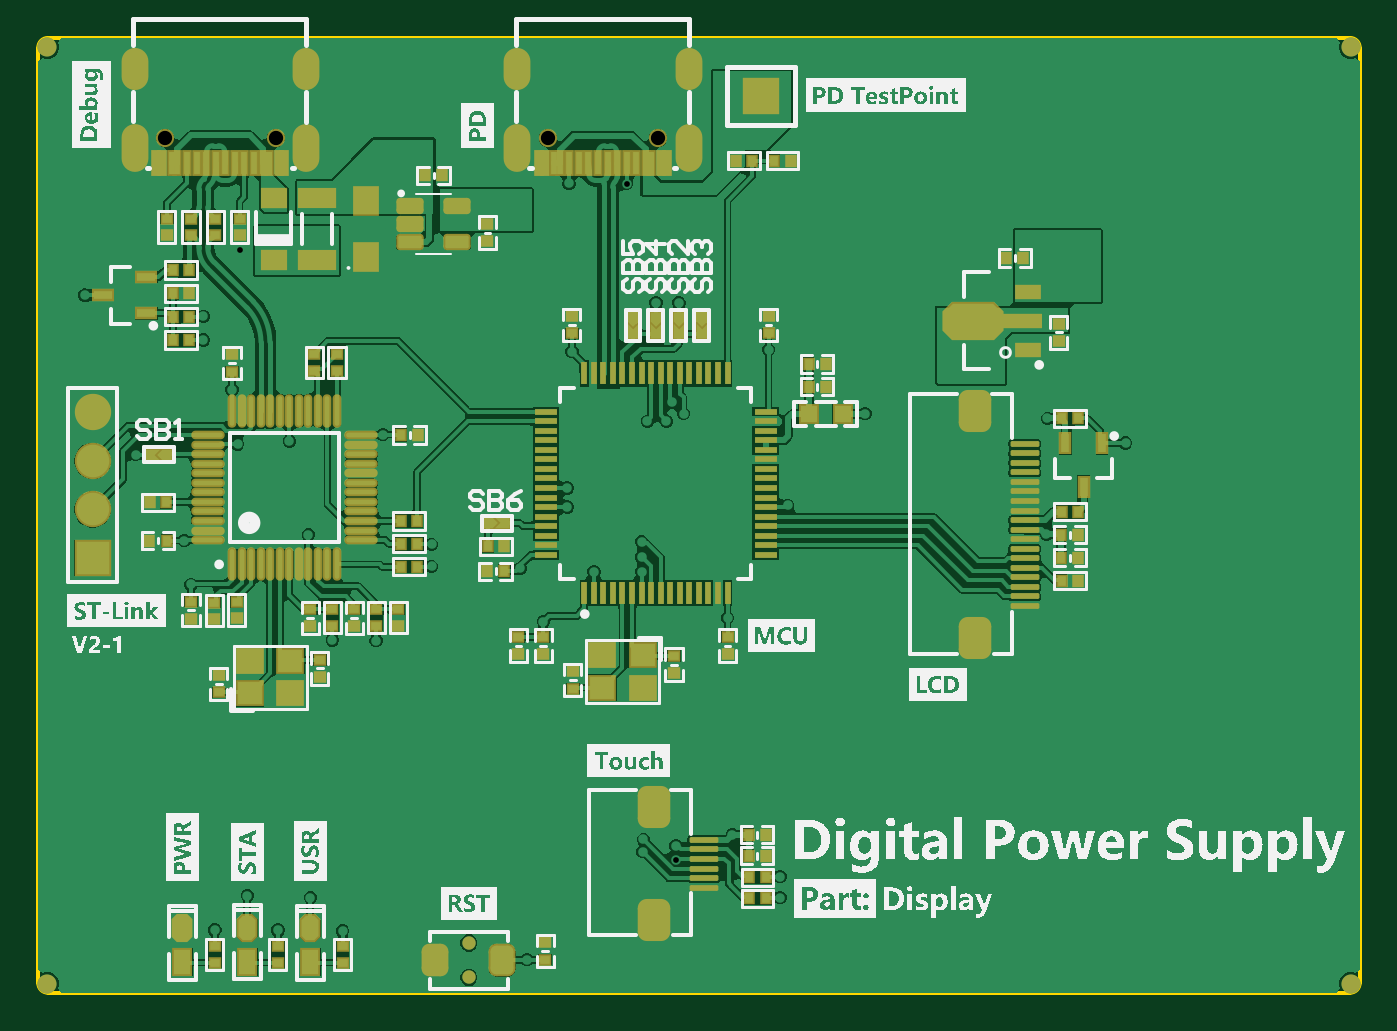
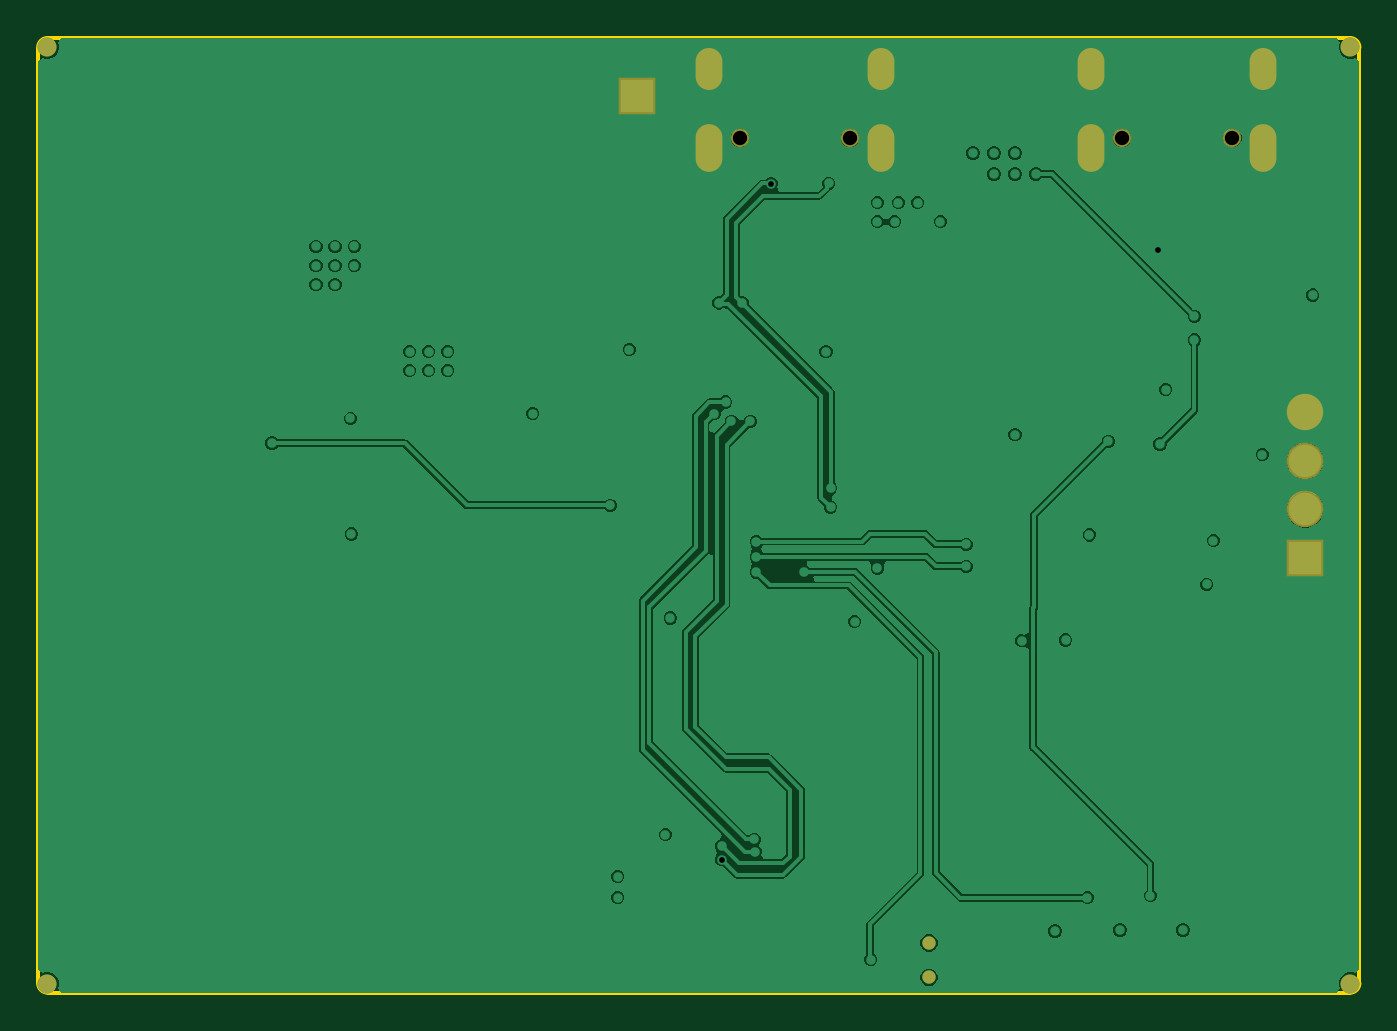
Circuit board: 9 layer files. Board 69.2 x 50.0 mm.
- drill: Display-RoundHoles.TXT (2692 bytes)
- drill: Display-SlotHoles.TXT (478 bytes)
- bottom_copper: Display.GBL (35967 bytes)
- bottom_mask: Display.GBS (920 bytes)
- outline: Display.GM1 (595 bytes)
- top_copper: Display.GTL (84166 bytes)
- top_silk: Display.GTO (211332 bytes)
- paste: Display.GTP (11060 bytes)
- top_mask: Display.GTS (19160 bytes)

=== drill: Display-RoundHoles.TXT ===
M48
;Layer_Color=9474304
;FILE_FORMAT=4:4
METRIC,LZ
;TYPE=PLATED
T01F00S00C0.3000
T02F00S00C0.7000
T05F00S00C0.9000
T06F00S00C1.0000
;TYPE=NON_PLATED
T07F00S00C0.7500
%
T01
X00128Y00062
X00161
X00178Y00079
X00145Y0008
X00111Y000795
X001195Y001855
Y00196
X0013Y00203
X00128Y002175
X001395Y00217
X00151Y002175
Y00228
X001515Y00239
X00173Y0024
X00168Y00228
Y002175
X00179Y00213
X001895Y00214
X00183Y00186
X001735Y00171
X00157
X0014
X0013Y00177
X001155Y002175
Y00243
X00112Y00266
Y00274
X000865Y00266
Y00286
Y00311
X00104Y00342
X00137Y00345
X001445Y00347
X0014Y003165
X00167Y00318
X00177Y00269
X002415Y00264
Y002525
X00263Y0025
X00288Y002515
X002895Y002635
X003125Y002835
Y002935
X003265Y002495
X003515
Y002575
Y002655
X00352Y00228
Y00219
X00361
X003685Y00214
X00378Y00206
Y00195
X003685Y001885
X003645Y00177
X00352Y001755
X003415
X003305
X003185Y00177
X003155Y002065
Y00216
X003265Y00219
X00336
Y00228
X003Y002235
Y00199
X00287
X00224Y002135
X002125
X00201
X00194Y00204
Y00193
X00217Y00301
X00218Y00313
X00216Y003215
X00242
X002285Y00338
X002125Y00353
X0027Y003545
X00271Y00313
X00251Y00294
X003545Y003285
X003645
X003675Y003385
X003735Y003325
X00405Y003285
X004275Y003085
X00428Y002845
X00447Y0029
X004815
X00472Y0025
X004415Y002505
X003965Y002255
X00388Y00228
X003965Y00199
Y00162
X003775Y001445
X004135Y00135
X00424Y00112
Y00101
Y0009
Y00079
X00413Y00059
X004755Y00058
X005275Y000985
X004855Y001645
X00454Y00136
X00399Y00112
X003695Y00106
X00369586Y00098796
X00352Y00103
X003525Y001095
X00343Y001115
Y001285
X00301Y000635
X002915Y000465
X00231Y00046
X00195Y000615
X005825Y00156
X00587Y00245
X005875Y00257
Y00269
X005635Y002695
X00563Y00287
Y002965
X00541Y002915
Y002815
Y002665
X005205Y00279
X005035Y00239
X00541Y002315
X00564Y0033
X00533Y00355
X00523
X00513
X004555Y003465
X004685Y003325
X00605Y00317
X0061Y00353
X00614Y00282
X006145Y00217
X006115Y004185
X00582Y0042
Y0041
Y004
X00572
Y0041
X00562
Y0042
X00572
X00535Y00414
X00533Y00365
X00523
X00513
X00554Y00359
X00578Y003705
X00566Y004725
X00527Y005115
X00494Y004515
X00467Y004645
X00437Y00465
X00418Y003915
Y00366
X004555Y003585
X00383Y003905
X00371
X00359
X00347
X00315Y003915
Y00365
X003245
X002435Y00381
X00218Y004005
X002085
X00199
X00219Y004315
X00216Y00458
Y00469
X00227
X00238
X00227Y00458
X00205
X00201Y00489
X002275Y004885
X0025Y00513
X00255Y00457
Y00433
X00267Y00443
X00277
X00288
Y00433
X00279
X00271Y00415
X003135Y00453
X00343692Y00452926
X00140971Y00418029
X00103Y004185
X00122Y003955
Y003835
Y00371
X00137
X00173Y00385
X0006Y003945
T02
X0026102Y0003721
Y0005521
T05
X00064Y002569
Y002823
Y003077
Y003331
T06
X000403Y00034
X007228
Y005244
X00414Y00499
X000403Y005244
T07
X00302279Y00476712
X00360079
X00159849
X00102049
M30

=== drill: Display-SlotHoles.TXT ===
M48
;Layer_Color=9474304
;FILE_FORMAT=4:4
METRIC,LZ
;TYPE=PLATED
T03F00S00C0.7000
T04F00S00C0.8000
;TYPE=NON_PLATED
%
G90
G05
T03
G00X0028618Y00477212
M15
G01Y00466212
M16
G00X0037618Y00477212
M15
G01Y00466212
M16
G00X0017595Y00477212
M15
G01Y00466212
M16
G00X0008595Y00477212
M15
G01Y00466212
M16
T04
G00X0028618Y00517212
M15
G01Y00509212
M16
G00X0037618Y00517212
M15
G01Y00509212
M16
G00X0017595Y00517212
M15
G01Y00509212
M16
G00X0008595Y00517212
M15
G01Y00509212
M16
M17
M30

=== bottom_copper: Display.GBL (35967 bytes, source omitted) ===
=== bottom_mask: Display.GBS ===
G04*
G04 #@! TF.GenerationSoftware,Altium Limited,Altium Designer,23.8.1 (32)*
G04*
G04 Layer_Color=16711935*
%FSLAX44Y44*%
%MOMM*%
G71*
G04*
G04 #@! TF.SameCoordinates,D96BB530-8D29-4B5F-9446-CCACF09A0524*
G04*
G04*
G04 #@! TF.FilePolarity,Negative*
G04*
G01*
G75*
%ADD65C,1.0000*%
%ADD66C,1.9032*%
%ADD67R,1.9032X1.9032*%
%ADD68C,0.9532*%
%ADD69O,1.4032X2.2032*%
%ADD70O,1.4032X2.5032*%
%ADD71C,0.7000*%
D65*
X40300Y524400D02*
D03*
X722800D02*
D03*
Y34000D02*
D03*
X40300D02*
D03*
D66*
X64000Y333100D02*
D03*
Y307700D02*
D03*
Y282300D02*
D03*
D67*
Y256900D02*
D03*
X414000Y499000D02*
D03*
D68*
X360079Y476712D02*
D03*
X302279D02*
D03*
X159849D02*
D03*
X102049D02*
D03*
D69*
X376180Y513212D02*
D03*
X286179Y513212D02*
D03*
X175950Y513212D02*
D03*
X85949Y513212D02*
D03*
D70*
X286181Y471712D02*
D03*
X376181Y471712D02*
D03*
X85951Y471712D02*
D03*
X175951Y471712D02*
D03*
D71*
X261020Y37210D02*
D03*
Y55210D02*
D03*
M02*

=== outline: Display.GM1 ===
G04*
G04 #@! TF.GenerationSoftware,Altium Limited,Altium Designer,23.8.1 (32)*
G04*
G04 Layer_Color=16711935*
%FSLAX44Y44*%
%MOMM*%
G71*
G04*
G04 #@! TF.SameCoordinates,D96BB530-8D29-4B5F-9446-CCACF09A0524*
G04*
G04*
G04 #@! TF.FilePolarity,Positive*
G04*
G01*
G75*
%ADD10C,0.2000*%
D10*
X727560Y524210D02*
G03*
X722560Y529210I-5000J0D01*
G01*
Y29210D02*
G03*
X727560Y34210I0J5000D01*
G01*
X40560Y529210D02*
G03*
X35560Y524210I0J-5000D01*
G01*
Y34210D02*
G03*
X40560Y29210I5000J0D01*
G01*
X722560D01*
X40560Y529210D02*
X722560D01*
X727560Y34210D02*
Y524210D01*
X35560Y34210D02*
Y524210D01*
M02*

=== top_copper: Display.GTL (84166 bytes, source omitted) ===
=== top_silk: Display.GTO (211332 bytes, source omitted) ===
=== paste: Display.GTP (11060 bytes, source omitted) ===
=== top_mask: Display.GTS (19160 bytes, source omitted) ===
